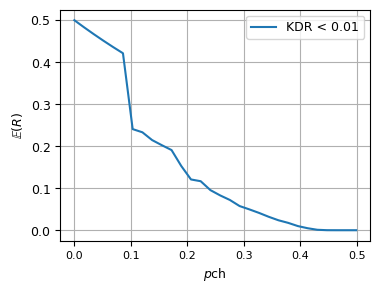

Write Python code to recreate this figure. (Note: this script raises an exception after producing the figure.)
# -*- coding: utf-8 -*-
"""
Created on Sun Aug 28 13:27:09 2022

alpha is the percentage of mismatches.
[redacted]
"""

import matplotlib.pyplot as plt
from scipy.special import binom
import matplotlib.font_manager as font_manager
import numpy as np

fontsize= 10
font = font_manager.FontProperties(family='CMU Serif', size=5)


def get_prob_same_keybits(blocksize, tau, alpha):
    ''''''
    assert tau <= np.ceil(blocksize/2) - 1
    probSum = 0
    for j in range(tau+1):
        binCoeff = binom(blocksize, j)
        result = binCoeff * ( alpha**j ) * ( ( 1-alpha )**(blocksize-j) )
        probSum += result
    
    return probSum


def get_prob_diff_keybits(blocksize, tau, alpha):
    ''''''
    assert tau <= np.ceil(blocksize/2) - 1

    start = int( blocksize - tau )
    finish = int(blocksize)
    probSum = 0
    for j in range(start, finish+1):
        binCoeff =int(binom(blocksize, j))
        result = binCoeff * ( alpha**j ) * ( ( 1-alpha )**(blocksize-j) )
        probSum += result

    return probSum


def get_prob_questionmark(blocksize, tau, alpha):
    ''''''
    assert tau <= np.ceil(blocksize/2) - 1
    start = int(tau + 1)
    finish = int(blocksize - tau -1)
    probSum = 0
    for j in range(start, finish +1):
        binCoeff = binom(blocksize, j)
        result = binCoeff * ( alpha**j ) * ( ( 1-alpha )**(blocksize-j) )

        probSum += result
    return probSum


def prob_matching_keys( blocksize, tau, m, alpha):
    '''gets the probability of matching key sequences. m is the size of the 
    original key at Alice.'''

    matching = get_prob_same_keybits(blocksize, tau, alpha)
    unknown = get_prob_questionmark(blocksize, tau, alpha)
    probMatch = (  matching + unknown )**m
    return  probMatch

def exp_length(blocksize, tau, alpha, lenghtOriginalKey):
    '''gets the expected length of the key'''
    questionmark= get_prob_questionmark(blocksize, tau, alpha)
    expLength= (lenghtOriginalKey)*(1-questionmark)
    return  expLength

def exp_missmatches(blocksize, tau, alpha, lenghtOriginalKey):
    '''gets the expected number of missmatches'''
    assert alpha < 0.5
    blocksize = int(blocksize)
    assert tau <= np.ceil(blocksize/2) - 1
    m = (lenghtOriginalKey)*get_prob_diff_keybits(blocksize, tau, alpha)
    
    return  m


def tx_key_rate(blocksize, tau, alpha):
    assert tau <= np.ceil(blocksize/2) - 1
    p= get_prob_questionmark(blocksize, tau, alpha)
    
    return (1-p)/blocksize

def key_disagreement_rate(blocksize, tau, alpha):
    assert tau <= np.ceil(blocksize/2) - 1
    a = exp_missmatches(blocksize, tau, alpha, 100)
    b = exp_length(blocksize, tau, alpha, 100)
    return a/b

def correlation(alpha):
    assert alpha < 0.5
    return (0.5-alpha)/0.5


def pass_sec_req(blocksize, tau, alpha, threshold= 1e-3 ):
    if key_disagreement_rate(blocksize, tau, alpha)< threshold:
        result = True
    else:
        result = False
    return result


def find_min_blocksize(tau, alpha, threshold= 1e-3):
       assert alpha < 0.5
       minBlocksize = max(2*tau+1,2) #initialise
       while key_disagreement_rate(minBlocksize, tau, alpha) > threshold:
           minBlocksize +=1
       assert tau <= np.ceil(minBlocksize/2)-1
       #assert minBlocksize < 76,   "blocksize is too large for computations"
       return minBlocksize 

def find_parameters(alpha, threshold= 1e-3):
       assert alpha < 0.5
       maxTestingTau = 10
       txKeyRates = list(np.ones(maxTestingTau))
       minBlocksize = list(np.ones(maxTestingTau))
       
       for tau in range(maxTestingTau):
           minBlocksize[tau] = find_min_blocksize(tau, alpha, threshold)
           txKeyRates[tau] = tx_key_rate(minBlocksize[tau],tau,alpha)
       tau_optimal = txKeyRates.index(max(txKeyRates))
       assert tau_optimal <= np.ceil(minBlocksize[tau_optimal]/2)-1
       
       return minBlocksize[tau_optimal], tau_optimal
   
def length_of_channel_seq(R, expFinalLength):
    '''input R: the key transmission rate '''
    return np.ceil(expFinalLength/R)


if __name__ == '__main__':
    '''runs the whole thing, alpha and tau need to be in an array'''
    
    #plot parameters
    plt.rcParams["font.family"] = 'CMU Sans Serif'  # comment out if problems
    plt.rcParams['font.size'] = 9
    figSize = (4,3)
    
    
    thresholds = [1e-2,1e-3, 1e-4 ,1e-5]
    #thresholds = [1e-4]
    res = 30
    alphas = np.linspace(0.0,0.499,res)

    
    plt.figure(figsize=figSize)
    
    for threshold in thresholds:
        
        #initialise
        keyTxRates = np.ones(len(alphas))
        minBlocksizes = list(np.ones(len(alphas)))
        taus = list(np.ones(len(alphas)))
        
       #
        
        for i in range(len(alphas)):
            
            (minBlocksizes[i], taus[i]) = find_parameters(alphas[i], threshold)
            keyTxRates[i] = tx_key_rate(minBlocksizes[i], taus[i], alphas[i])
    
      
        plt.plot(alphas, keyTxRates, label = r'KDR < {}'.format(threshold))
        plt.xlabel(r'$p$ch',fontsize= 9)
        plt.ylabel('$\mathbb{{E}}(R)$', fontsize= 9)
        plt.xticks(fontsize=8)
        plt.yticks(fontsize=9)
        #plt.title('Achievable rates') 
        plt.legend()
    
        plt.grid()
    #    plt.text(correlations[len(alphas)-]-0.1, keyTxRates[len(alphas)-]-0.005, str((minBlocksizes[i],taus[i])), fontsize=7)
        #for i in range(0,len(alphas)):                      
         #   plt.text(alphas[i]-0.04, keyTxRates[i]+0.015, str((minBlocksizes[i],taus[i])), fontsize=7)
            
        plt.savefig("plot/optimal_param.pdf", format="pdf", bbox_inches="tight")
        plt.savefig("plot/optimal_param.eps", format="eps", bbox_inches="tight")
            
        
        
    #2nd and 3rd plot

          
    threshold = 1e-3
    alphas = np.linspace(0.01,0.3,30) #channel mistmatch
    keyTxRates = np.ones(len(alphas))
    minBlocksizes = list(np.ones(len(alphas)))
    taus = list(np.ones(len(alphas)))
    lengthOfChannelSeq = list(np.ones(len(alphas)))
    expFinalLength = 128
   #
    
    for i in range(len(alphas)):
        
        (minBlocksizes[i], taus[i]) = find_parameters(alphas[i], threshold)
        keyTxRates[i] = tx_key_rate(minBlocksizes[i], taus[i], alphas[i])
        lengthOfChannelSeq[i] = length_of_channel_seq(keyTxRates[i], expFinalLength) 
        
    plt.figure(figsize = figSize)
    plt.plot(alphas, keyTxRates, '--o' )
    plt.xlabel(r'$p$ch',fontsize= 9)
    plt.ylabel('R', fontsize= 9)
    plt.xticks(alphas,fontsize=8)
    plt.yticks(fontsize=9)
    plt.title('Achieavable rates for KDR < {}'.format(threshold)) 
    plt.legend()

    plt.grid()

    for i in range(0,len(alphas)):                      
        plt.text(alphas[i]-0.025, keyTxRates[i]+0.005, str((minBlocksizes[i],taus[i])), fontsize=7)
    plt.savefig("plot/optimal_param_KDR_less_than{}.pdf".format(threshold), format="pdf", bbox_inches="tight")
    plt.savefig("plot/optimal_param_KDR_less_than{}.eps".format(threshold), format="eps", bbox_inches="tight")
    
    #3rd plot
    plt.figure(figsize = figSize)
    plt.plot(alphas[:-1], np.log10(lengthOfChannelSeq[:-1]), '--o' )
    for i in range(len(alphas[:-1])):                      
        plt.text(alphas[i]-0.015, np.log10(lengthOfChannelSeq[i])+0.1, str((minBlocksizes[i],taus[i])), fontsize=8)

    plt.xlabel(r'$p$ch',fontsize= 9)
    plt.ylabel('Length of channel sequence (mn)', fontsize= 9)
    plt.xticks(alphas,fontsize=8)
    plt.yticks(fontsize=9)
    plt.title('KDR < {}, $E(m)={}$'.format(threshold, expFinalLength),fontsize= 9) 
      
    
    #plt.savefig('Legnth_KDR_{}_$E(m)_{}$'.format(threshold, expFinalLength), format="pdf", bbox_inches="tight")
    #plt.savefig('Length_KDR_{}_$E(m)={}$'.format(threshold, expFinalLength), format="eps", bbox_inches="tight")
